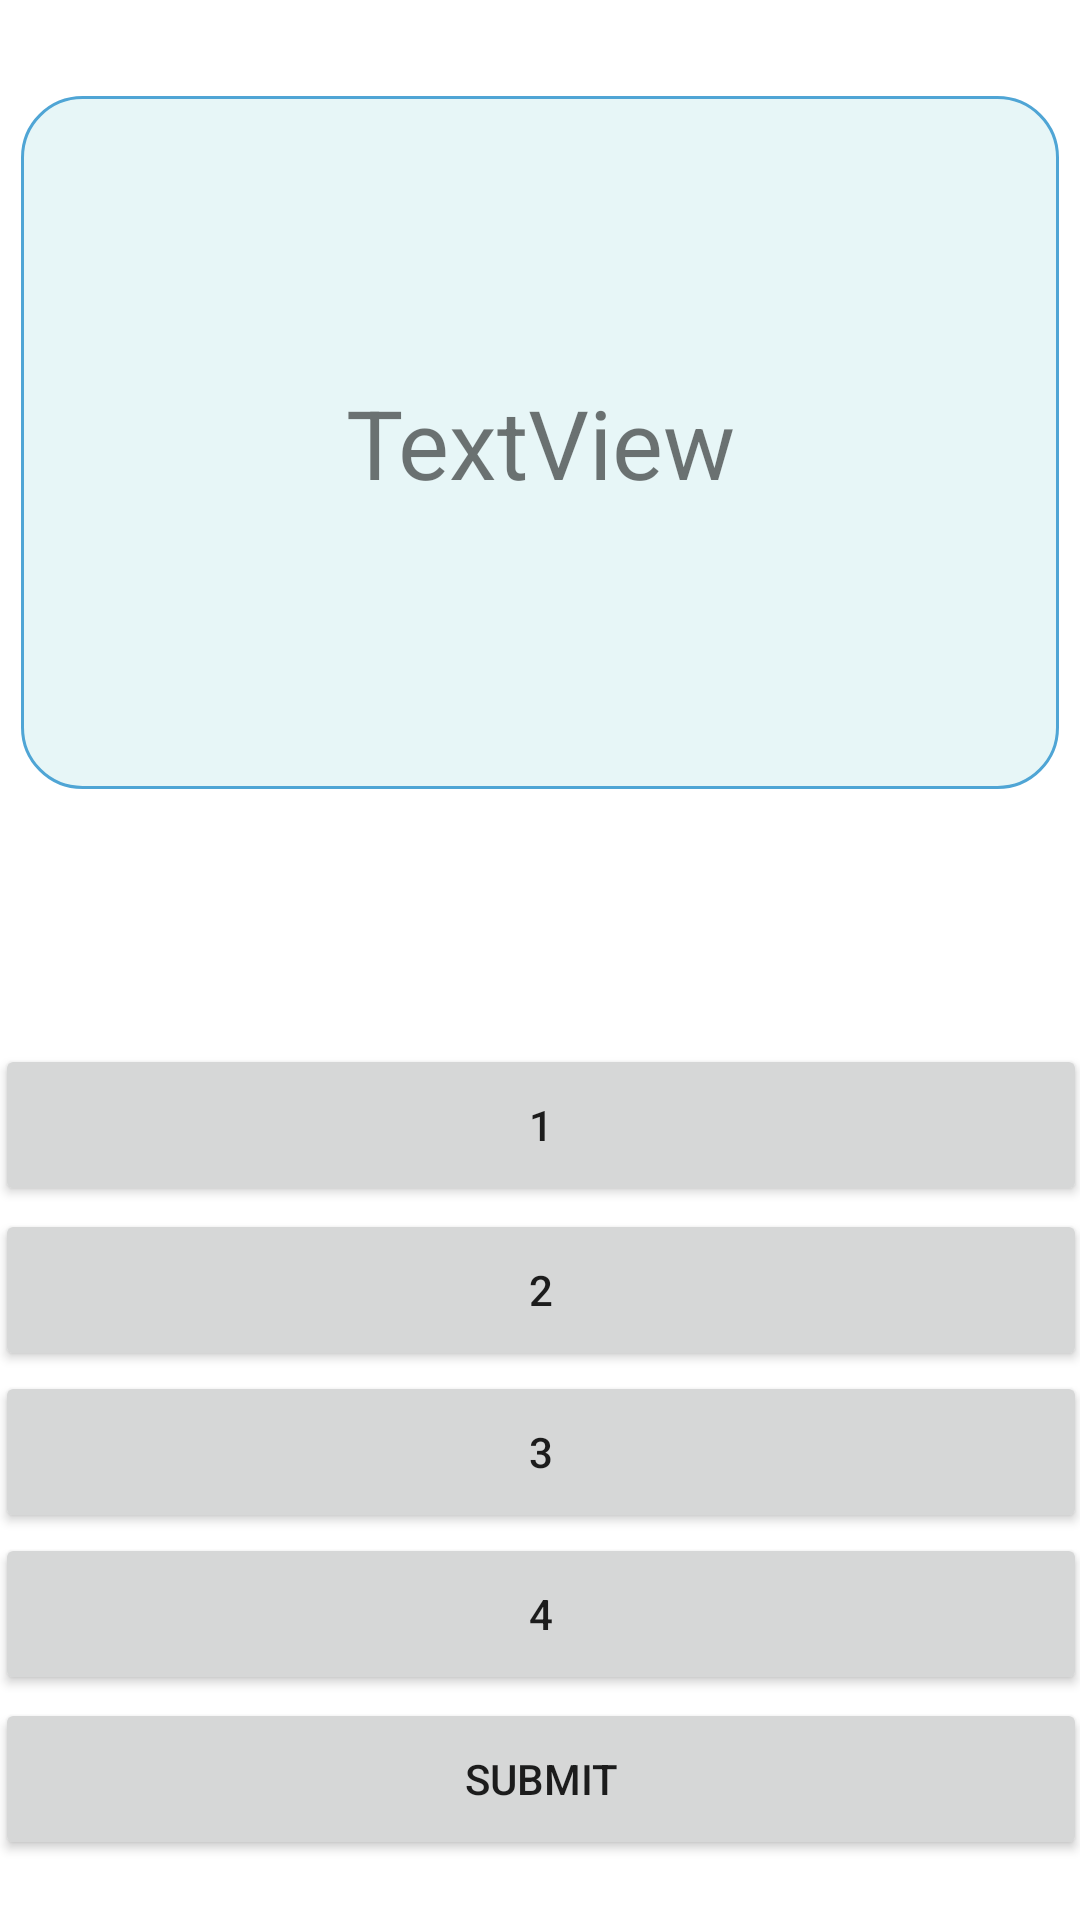

Android layout source for this screen:
<!-- AndroidManifest.xml: application theme Theme.KursQUIZ -->
<!-- res/layout/activity_quiz.xml -->
<?xml version="1.0" encoding="utf-8"?>
<androidx.constraintlayout.widget.ConstraintLayout xmlns:android="http://schemas.android.com/apk/res/android"
    xmlns:app="http://schemas.android.com/apk/res-auto"
    xmlns:tools="http://schemas.android.com/tools"
    android:id="@+id/questions"
    android:layout_width="match_parent"
    android:layout_height="match_parent"
    android:background="@drawable/bakgrund"
    tools:context=".QuizActivity">

    <TextView
        android:id="@+id/thetext"
        android:layout_width="346dp"
        android:layout_height="231dp"
        android:layout_marginTop="32dp"
        android:text="@string/textview"
        android:background="@drawable/textviiew_boarder"
        android:textSize="32sp"
        android:gravity="center"

        app:layout_constraintEnd_toEndOf="parent"
        app:layout_constraintHorizontal_bias="0.492"
        app:layout_constraintStart_toStartOf="parent"
        app:layout_constraintTop_toTopOf="parent" />

    <Button
        android:id="@+id/button_alt_one"
        android:layout_width="364dp"
        android:layout_height="54dp"
        android:layout_marginBottom="1dp"
        android:onClick="pressed"


        android:text="1"
        app:layout_constraintBottom_toTopOf="@+id/button_alt_two"
        app:layout_constraintEnd_toEndOf="parent"
        app:layout_constraintStart_toStartOf="parent" />

    <Button
        android:id="@+id/button_alt_two"
        android:layout_width="364dp"
        android:layout_height="54dp"
        android:onClick="pressed"
        android:text="2"

        app:layout_constraintBottom_toTopOf="@+id/button_alt_three"
        app:layout_constraintEnd_toEndOf="parent"
        app:layout_constraintStart_toStartOf="parent" />

    <Button
        android:id="@+id/button_alt_three"
        android:layout_width="364dp"
        android:layout_height="54dp"
        android:layout_marginBottom="0dp"
        android:onClick="pressed"
        android:text="3"
        app:layout_constraintBottom_toTopOf="@+id/button_alt_four"
        app:layout_constraintEnd_toEndOf="parent"
        app:layout_constraintStart_toStartOf="parent" />

    <Button
        android:id="@+id/button_alt_four"
        android:layout_width="364dp"
        android:layout_height="54dp"
        android:layout_marginBottom="1dp"
        android:onClick="pressed"
        android:text="4"
        app:layout_constraintBottom_toTopOf="@+id/submit_button"
        app:layout_constraintEnd_toEndOf="parent"
        app:layout_constraintStart_toStartOf="parent" />

    <Button
        android:id="@+id/submit_button"
        android:layout_width="364dp"
        android:layout_height="54dp"
        android:layout_marginBottom="20dp"
        android:onClick="submit"
        android:text="submit"
        app:layout_constraintBottom_toBottomOf="parent"
        app:layout_constraintEnd_toEndOf="parent"
        app:layout_constraintStart_toStartOf="parent" />




</androidx.constraintlayout.widget.ConstraintLayout>
<!-- resources referenced by this layout -->
<resources>
  <!-- drawable textviiew_boarder (drawable) -->
  <?xml version="1.0" encoding="utf-8"?>
  <shape xmlns:android="http://schemas.android.com/apk/res/android" android:shape="rectangle" >
      <solid android:color="#e7f6f7" />
      <stroke android:width="1dip" android:color="#4fa5d5"/>
      <padding android:bottom="10dp" android:left="10dp" android:right="10dp" android:top="10dp"/>
      <corners android:radius="20dp" />
  </shape>
  <string name="textview">TextView</string>
  <style name="Theme.KursQUIZ" parent="Theme.MaterialComponents.DayNight.DarkActionBar">
          
          <item name="colorPrimary">@color/purple_500</item>
          <item name="colorPrimaryVariant">@color/purple_700</item>
          <item name="colorOnPrimary">@color/white</item>
          
          <item name="colorSecondary">@color/teal_200</item>
          <item name="colorSecondaryVariant">@color/teal_700</item>
          <item name="colorOnSecondary">@color/black</item>
          
          <item name="android:statusBarColor" tools:targetApi="l">?attr/colorPrimaryVariant</item>
          
      </style>
  <!-- not gathered from this repository: default colours our renderer supplied (Android Studio template values) -->
  <color name="purple_500">#FF6200EE</color>
  <color name="purple_700">#FF3700B3</color>
  <color name="teal_200">#FF03DAC5</color>
  <color name="teal_700">#FF018786</color>
  <color name="black">#FF000000</color>
  <color name="white">#FFFFFFFF</color>
</resources>
